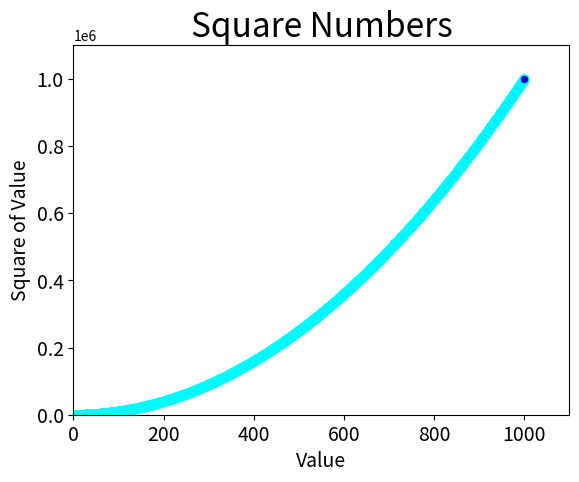

This chart was generated by the following Python code:
import matplotlib.pyplot as plt

x_values = list(range(1, 1001))
y_values = [x**2 for x in x_values]

plt.scatter(x_values, y_values, c=(0, 0, 0.8), edgecolor='Cyan', s=40)

# Set chart title, and label axes.
plt.title("Square Numbers", fontsize=24)
plt.xlabel("Value", fontsize=14)
plt.ylabel("Square of Value", fontsize=14)

# Set size of tick labels.
plt.tick_params(axis='both', which='major', labelsize=14)

# Set the range for each axis.
plt.axis([0, 1100, 0, 1100000])

plt.savefig('squares_plot.png', bbox_inches='tight')

plt.show()